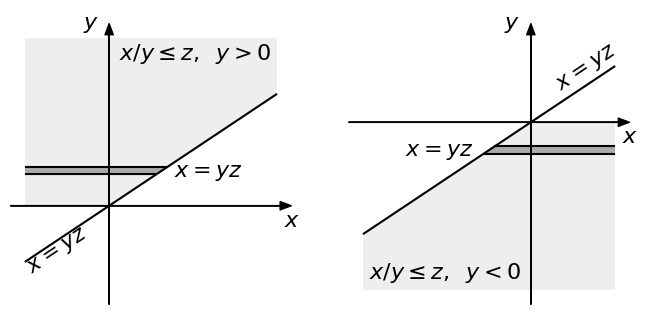

Here is the Python script that generated this plot:
import matplotlib.pyplot as plt
import numpy as np
import math
from matplotlib.patches import Polygon
from matplotlib import rc

__author__ = 'ernesto'

# if use latex or mathtext
rc('text', usetex=False)

x_stripe = 3
y_stripe = 3
delta_stripe = 0.7
z = 3/2

# axis limits
t_min = -8
t_max = 24+t_min
delta_t = 1.5
ax_max = t_max + delta_t
ax_min = t_min - delta_t
# y tick margin
ytm = 0.6
# font size
font_size = 16

fig = plt.figure(1, figsize=(8, 4), frameon=False)
#
# HORIZONTAL STRIPE
#
ax = fig.add_subplot(121)
plt.axis('equal')
plt.axis([ax_min, ax_max, ax_min, ax_max])

# axis arrows
plt.annotate("", xytext=(ax_min, 0), xycoords='data', xy=(ax_max, 0), textcoords='data',
             arrowprops=dict(width=0.2, headwidth=6, headlength=8, facecolor='black', shrink=0.002))
plt.annotate("", xytext=(0, ax_min), xycoords='data', xy=(0, ax_max), textcoords='data',
             arrowprops=dict(width=0.2, headwidth=6, headlength=8, facecolor='black', shrink=0.002))

# axis labels
plt.text(ax_max, -2, r'$x$', fontsize=font_size, ha='center', va='baseline')
plt.text(-1, ax_max, r'$y$', fontsize=font_size, ha='right', va='center')

# region limit
plt.plot([t_min, t_max], [t_min/z, t_max/z], 'k')

# filled area with a polygon patch
# vertices
vertices = np.array([[0, 0], [t_max, t_max/z], [t_max, t_max], [t_min, t_max], [t_min, 0]])
ax.add_patch(Polygon(vertices, color='#EEEEEE'))

# filled area with a polygon patch
vertices = np.array([[t_min, y_stripe], [z*y_stripe, y_stripe], [z*(y_stripe+delta_stripe), y_stripe+delta_stripe],
                     [t_min, y_stripe+delta_stripe]])
ax.add_patch(Polygon(vertices, color='#AAAAAA'))
# stripe limits
plt.plot([t_min, z*y_stripe], [y_stripe, y_stripe], 'k')
plt.plot([t_min, z*(y_stripe+delta_stripe)], [y_stripe+delta_stripe, y_stripe+delta_stripe], 'k')

# labels
plt.text(z*y_stripe+1.7, y_stripe-0.2, r'$x=yz$', fontsize=font_size, ha='left', va='baseline')
plt.text(t_max-0.5, t_max-2, r'$x/y\leq z,\;\; y>0$', fontsize=font_size, ha='right', va='baseline')


plt.text(-5, -7, r'$x=yz$', fontsize=font_size, ha='center', va='bottom', rotation=math.degrees(math.atan(1/z)))
plt.axis('off')

#
# VERTICAL STRIPE
#
# axis limits
t_max = 8
t_min = -24 + t_max
ax_max = t_max + delta_t
ax_min = t_min - delta_t

ax = fig.add_subplot(122)
plt.axis('equal')
plt.axis([ax_min, ax_max, ax_min, ax_max])

# axis arrows
plt.annotate("", xytext=(ax_min, 0), xycoords='data', xy=(ax_max, 0), textcoords='data',
             arrowprops=dict(width=0.2, headwidth=6, headlength=8, facecolor='black', shrink=0.002))
plt.annotate("", xytext=(0, ax_min), xycoords='data', xy=(0, ax_max), textcoords='data',
             arrowprops=dict(width=0.2, headwidth=6, headlength=8, facecolor='black', shrink=0.002))

# axis labels
plt.text(ax_max, -2, r'$x$', fontsize=font_size, ha='center', va='baseline')
plt.text(-1, ax_max, r'$y$', fontsize=font_size, ha='right', va='center')

# region limit
plt.plot([t_min, t_max], [t_min/z, t_max/z], 'k')

# filled area with a polygon patch
# vertices
vertices = np.array([[t_min, t_min], [t_max, t_min], [t_max, 0], [0, 0], [t_min, t_min/z]])
ax.add_patch(Polygon(vertices, color='#EEEEEE'))

y_stripe = -y_stripe
# filled area with a polygon patch
vertices = np.array([[z*y_stripe, y_stripe], [z*(y_stripe+delta_stripe), y_stripe+delta_stripe],
                     [t_max, y_stripe+delta_stripe], [t_max, y_stripe]])
ax.add_patch(Polygon(vertices, color='#AAAAAA'))
# stripe limits
plt.plot([z*y_stripe, t_max], [y_stripe, y_stripe], 'k')
plt.plot([z*(y_stripe+delta_stripe), t_max], [y_stripe+delta_stripe, y_stripe+delta_stripe], 'k')

# labels
plt.text(z*y_stripe-1, y_stripe-0.2, r'$x=yz$', fontsize=font_size, ha='right', va='baseline')
plt.text(t_min+0.5, t_min+1, r'$x/y\leq z,\;\; y<0$', fontsize=font_size, ha='left', va='baseline')

plt.text(5.3, 2.5, r'$x=yz$', fontsize=font_size, ha='center', va='bottom', rotation=math.degrees(math.atan(1/z)))
plt.axis('off')

plt.savefig('joint_distribution_region_rv_product.pdf', bbox_inches='tight')
plt.show()

